Run: headless pygame with SDL's dummy video driver; simulated clock (each Clock.tick advances the game by its frame time, no real sleeping); random seed 0; keys injected as events and as key.get_pressed() state; mouse plan: one left click at the window centre at the start of phase 2, then a move to the lower-right quarter at the start of phase 3.
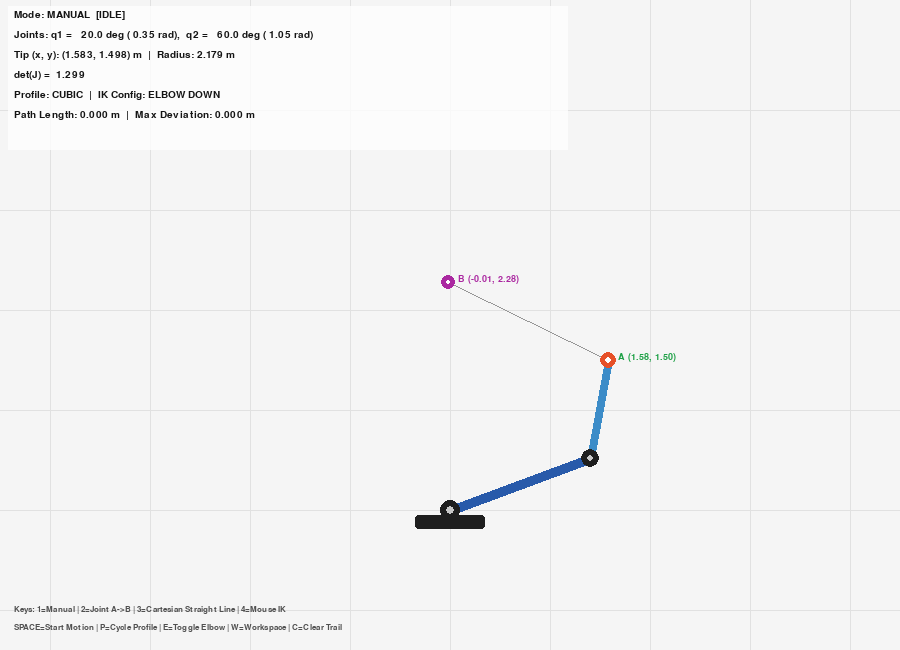
Frame 1 of 4 · flips 1–60 · no input
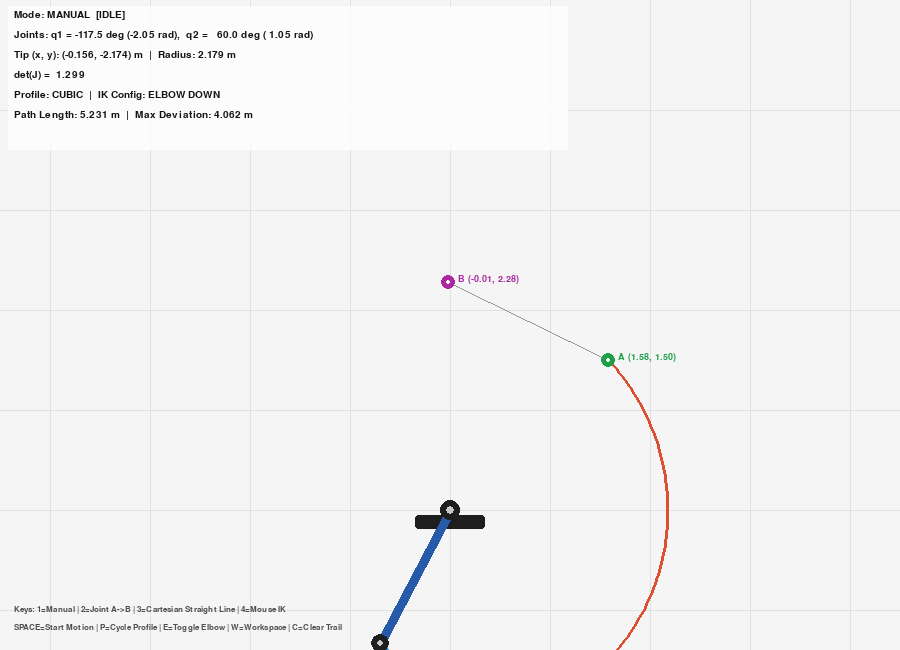
Frame 2 of 4 · flips 61–180 · clicked the window centre · tapped SPACE, RETURN · held RIGHT (→), D
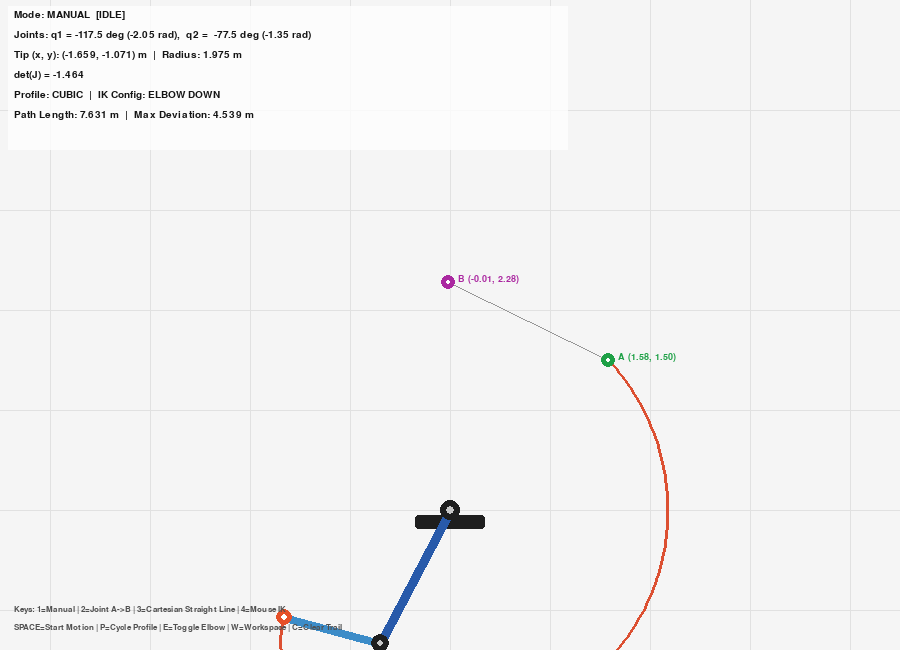
Frame 3 of 4 · flips 181–300 · moved the mouse to the lower-right quarter · held DOWN (↓), S
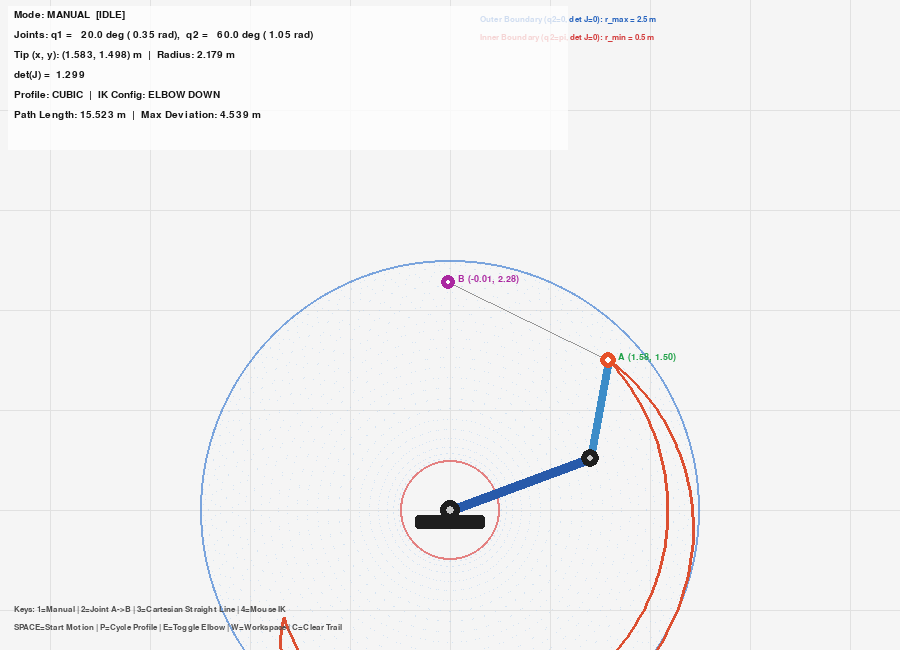
Frame 4 of 4 · flips 301–420 · held LEFT (←), A, UP (↑), W

The pygame program that drew these frames:


import math
import sys
import pygame

# ----------------------------------------------------------------------------
# Parameters  (Part 2.3: you will vary these)
# ----------------------------------------------------------------------------
WIDTH, HEIGHT = 900, 650
SCALE = 100.0                          # pixels per metre  (100 px = 1 m)
FPS = 60
DT = 1.0 / FPS
ORIGIN = (WIDTH // 2, HEIGHT - 140)    # pixel position of the arm base

L1 = 1.5                               # link 1 length [m]
L2 = 1.0                               # link 2 length [m]
JOINT_SPEED = 1.2                      # manual joint speed [rad/s]

# Start (A) and end (B) configurations, given as joint angles [rad]
Q_A = (math.radians(20.0), math.radians(60.0))
Q_B = (math.radians(110.0), math.radians(-50.0))
MOVE_TIME = 3.0                        # duration T of the A -> B motion [s]


# ----------------------------------------------------------------------------
# Coordinate helpers (working)
# ----------------------------------------------------------------------------
def world_to_screen(x, y):
    """Metres (y up, origin at base) -> pixels (y down)."""
    return int(ORIGIN[0] + x * SCALE), int(ORIGIN[1] - y * SCALE)


def screen_to_world(px, py):
    """Pixels -> metres (origin at base, y up)."""
    return (px - ORIGIN[0]) / SCALE, (ORIGIN[1] - py) / SCALE


def clamp(value, lo, hi):
    """Clamp value to range [lo, hi]."""
    return max(lo, min(hi, value))


def wrap_angle(a):
    """Wrap angle to (-pi, pi]."""
    return math.atan2(math.sin(a), math.cos(a))


# ----------------------------------------------------------------------------
# Kinematics
# ----------------------------------------------------------------------------
def fk(q1, q2, l1=L1, l2=L2):
    """Forward Kinematics (FK):
         Elbow: (ex, ey) = (L1 * cos(q1), L1 * sin(q1))
         Tip:   (tx, ty) = (ex + L2 * cos(q1 + q2), ey + L2 * sin(q1 + q2))
    Returns (elbow_xy, end_effector_xy).
    """
    ex = l1 * math.cos(q1)
    ey = l1 * math.sin(q1)
    tx = ex + l2 * math.cos(q1 + q2)
    ty = ey + l2 * math.sin(q1 + q2)
    return (ex, ey), (tx, ty)


def ik(x, y, elbow_up=False, l1=L1, l2=L2):
    """Analytical Inverse Kinematics (IK) (Part 2.5):
         cos(q2) = (x^2 + y^2 - L1^2 - L2^2) / (2 * L1 * L2)
         q2      = +/- acos(cos_q2)
         q1      = atan2(y, x) - atan2(L2 * sin(q2), L1 + L2 * cos(q2))

    Returns (q1, q2) or None if target is outside reachable workspace.
    Convention:
      elbow_up=False (elbow down) -> q2 > 0 (matches start pose Q_A = (20 deg, +60 deg))
      elbow_up=True  (elbow up)   -> q2 < 0 (matches pose Q_B = (110 deg, -50 deg))
    """
    d_sq = x * x + y * y
    c2 = (d_sq - l1 * l1 - l2 * l2) / (2.0 * l1 * l2)

    # Check reachability boundary condition
    if abs(c2) > 1.0:
        return None  # Target point is strictly unreachable

    s2 = math.sqrt(max(0.0, 1.0 - c2 * c2))
    q2 = -math.atan2(s2, c2) if elbow_up else math.atan2(s2, c2)

    k1 = l1 + l2 * math.cos(q2)
    k2 = l2 * math.sin(q2)
    q1 = math.atan2(y, x) - math.atan2(k2, k1)

    return q1, q2


def jacobian_det(q2, l1=L1, l2=L2):
    """Jacobian determinant: det(J) = L1 * L2 * sin(q2).
    Singularities occur at q2 = 0 (fully outstretched, boundary r = L1+L2)
    and q2 = pi (folded back, boundary r = |L1-L2|).
    """
    return l1 * l2 * math.sin(q2)


# ----------------------------------------------------------------------------
# Motion generation & Time scaling (Part 2.3)
# ----------------------------------------------------------------------------
def time_scaling(t, T, kind="cubic"):
    """Map time t in [0, T] to progress s in [0, 1].

    - 'linear': s = u  (discontinuous acceleration at boundaries)
    - 'cubic': s = 3*u^2 - 2*u^3  (smooth zero velocity at t=0 and t=T)
    - 'trapezoidal': piecewise quadratic/linear velocity profile with 1/3 blend times
    """
    u = clamp(t / T, 0.0, 1.0)
    if kind == "linear":
        return u
    elif kind == "cubic":
        return 3.0 * (u ** 2) - 2.0 * (u ** 3)
    elif kind == "trapezoidal":
        # 1/3 acceleration, 1/3 constant cruise, 1/3 deceleration
        if u < (1.0 / 3.0):
            return 0.5 * 4.5 * (u ** 2)
        elif u < (2.0 / 3.0):
            return 0.25 + 1.5 * (u - 1.0 / 3.0)
        else:
            return 1.0 - 0.5 * 4.5 * ((1.0 - u) ** 2)
    return u


def joint_space_q(t, kind="cubic"):
    """Joint angles at time t for the A -> B move (Part 2.2).
    Linear joint-space interpolation: q(t) = q_A + s(t) * (q_B - q_A)
    """
    s = time_scaling(t, MOVE_TIME, kind=kind)
    q1 = Q_A[0] + s * (Q_B[0] - Q_A[0])
    q2 = Q_A[1] + s * (Q_B[1] - Q_A[1])
    return q1, q2


def cartesian_line_q(t, elbow_up=False, kind="cubic"):
    """Joint angles for a straight-line Cartesian move A -> B (Part 2.5).

    1. Compute start and goal Cartesian positions: A_xy = fk(*Q_A)[1], B_xy = fk(*Q_B)[1]
    2. Interpolate Cartesian position: P(t) = A_xy + s(t) * (B_xy - A_xy)
    3. Solve Inverse Kinematics: (q1, q2) = ik(P(t))
    """
    A_xy = fk(*Q_A)[1]
    B_xy = fk(*Q_B)[1]
    s = time_scaling(t, MOVE_TIME, kind=kind)
    xt = A_xy[0] + s * (B_xy[0] - A_xy[0])
    yt = A_xy[1] + s * (B_xy[1] - A_xy[1])

    sol = ik(xt, yt, elbow_up=elbow_up)
    if sol is not None:
        return sol
    # Fallback to joint space if unreachable (boundary edge safety)
    return joint_space_q(t, kind=kind)


# ----------------------------------------------------------------------------
# Drawing
# ----------------------------------------------------------------------------
BG = (245, 245, 245)
GRID = (225, 225, 225)
LINK1 = (40, 90, 170)
LINK2 = (60, 140, 200)
JOINT = (30, 30, 30)
TIP = (230, 80, 40)
MARK_A = (30, 160, 70)
MARK_B = (170, 40, 160)
TRAIL_COLOR = (220, 80, 50)
CHORD_COLOR = (150, 150, 150)
WORKSPACE_COLOR = (210, 230, 250)


def draw_grid(screen):
    for k in range(-5, 6):
        x0, _ = world_to_screen(k, 0)
        pygame.draw.line(screen, GRID, (x0, 0), (x0, HEIGHT))
    for k in range(-2, 5):
        _, y0 = world_to_screen(0, k)
        pygame.draw.line(screen, GRID, (0, y0), (WIDTH, y0))
    # Origin marker
    pygame.draw.circle(screen, (180, 180, 180), ORIGIN, 4)


def draw_arm(screen, q1, q2):
    elbow, tip = fk(q1, q2)
    base_px = world_to_screen(0, 0)
    elbow_px = world_to_screen(*elbow)
    tip_px = world_to_screen(*tip)

    # Base mounting pedestal
    pygame.draw.rect(screen, JOINT, (base_px[0] - 35, base_px[1] + 5, 70, 14), border_radius=3)
    # Link 1 and Link 2
    pygame.draw.line(screen, LINK1, base_px, elbow_px, 10)
    pygame.draw.line(screen, LINK2, elbow_px, tip_px, 8)
    # Joint hubs
    pygame.draw.circle(screen, JOINT, base_px, 10)
    pygame.draw.circle(screen, (200, 200, 200), base_px, 4)
    pygame.draw.circle(screen, JOINT, elbow_px, 9)
    pygame.draw.circle(screen, (200, 200, 200), elbow_px, 3)
    # End-effector tool tip
    pygame.draw.circle(screen, TIP, tip_px, 8)
    pygame.draw.circle(screen, (255, 255, 255), tip_px, 3)


def draw_trail(screen, trail):
    """Part 2.2: Draw the end-effector trajectory trail."""
    if len(trail) >= 2:
        pixel_points = [world_to_screen(x, y) for x, y in trail]
        pygame.draw.lines(screen, TRAIL_COLOR, False, pixel_points, 3)


def draw_markers(screen):
    """Part 2.2: Mark end-effector positions A and B, plus the straight chord line."""
    font = pygame.font.SysFont("consolas,menlo,monospace", 14, bold=True)
    A_xy = fk(*Q_A)[1]
    B_xy = fk(*Q_B)[1]
    A_px = world_to_screen(*A_xy)
    B_px = world_to_screen(*B_xy)

    # Draw straight chord reference line connecting A and B
    pygame.draw.line(screen, CHORD_COLOR, A_px, B_px, 1)

    # Marker A
    pygame.draw.circle(screen, MARK_A, A_px, 7)
    pygame.draw.circle(screen, (255, 255, 255), A_px, 2)
    label_a = font.render(f"A ({A_xy[0]:.2f}, {A_xy[1]:.2f})", True, MARK_A)
    screen.blit(label_a, (A_px[0] + 10, A_px[1] - 8))

    # Marker B
    pygame.draw.circle(screen, MARK_B, B_px, 7)
    pygame.draw.circle(screen, (255, 255, 255), B_px, 2)
    label_b = font.render(f"B ({B_xy[0]:.2f}, {B_xy[1]:.2f})", True, MARK_B)
    screen.blit(label_b, (B_px[0] + 10, B_px[1] - 8))


# Pre-generate workspace surface for instant, stutter-free display
_workspace_surface = None

def get_workspace_surface():
    global _workspace_surface
    if _workspace_surface is not None:
        return _workspace_surface

    surf = pygame.Surface((WIDTH, HEIGHT), pygame.SRCALPHA)
    # Sample (q1, q2) on a grid
    step_q1 = math.radians(6.0)
    step_q2 = math.radians(6.0)
    for i in range(int(360 / 6)):
        q1 = i * step_q1
        for j in range(int(360 / 6)):
            q2 = j * step_q2
            _, tip = fk(q1, q2)
            px, py = world_to_screen(*tip)
            if 0 <= px < WIDTH and 0 <= py < HEIGHT:
                surf.set_at((px, py), (170, 205, 240, 110))

    # Draw boundary circles
    base_px = world_to_screen(0, 0)
    r_outer_px = int((L1 + L2) * SCALE)
    r_inner_px = int(abs(L1 - L2) * SCALE)

    pygame.draw.circle(surf, (70, 130, 210, 180), base_px, r_outer_px, 2)
    pygame.draw.circle(surf, (220, 80, 80, 180), base_px, r_inner_px, 2)
    _workspace_surface = surf
    return _workspace_surface


def draw_workspace(screen):
    """Part 2.4: Render reachable workspace cloud and boundaries."""
    screen.blit(get_workspace_surface(), (0, 0))
    # Legend for workspace boundaries
    font = pygame.font.SysFont("consolas,menlo,monospace", 13)
    screen.blit(font.render(f"Outer Boundary (q2=0, det J=0): r_max = {L1 + L2:.1f} m", True, (40, 100, 190)), (WIDTH - 420, 15))
    screen.blit(font.render(f"Inner Boundary (q2=pi, det J=0): r_min = {abs(L1 - L2):.1f} m", True, (210, 60, 60)), (WIDTH - 420, 33))


def compute_metrics(trail):
    """Compute path length and maximum deviation from straight chord AB."""
    if len(trail) < 2:
        return 0.0, 0.0
    A_xy = fk(*Q_A)[1]
    B_xy = fk(*Q_B)[1]
    chord_len = math.hypot(B_xy[0] - A_xy[0], B_xy[1] - A_xy[1])
    dx_AB = B_xy[0] - A_xy[0]
    dy_AB = B_xy[1] - A_xy[1]

    path_len = 0.0
    max_dev = 0.0
    for i in range(1, len(trail)):
        p1 = trail[i - 1]
        p2 = trail[i]
        path_len += math.hypot(p2[0] - p1[0], p2[1] - p1[1])
        if chord_len > 1e-6:
            dev = abs(dx_AB * (A_xy[1] - p2[1]) - (A_xy[0] - p2[0]) * dy_AB) / chord_len
            if dev > max_dev:
                max_dev = dev
    return path_len, max_dev


def draw_hud(screen, font, q1, q2, mode, moving, profile, elbow_up, trail):
    """Part 2.1: Comprehensive HUD displaying joints, Cartesian tip, Jacobian, metrics."""
    elbow, tip = fk(q1, q2)
    detJ = jacobian_det(q2)
    path_len, max_dev = compute_metrics(trail)

    lines = [
        f"Mode: {mode}" + ("  [MOVING]" if moving else "  [IDLE]"),
        f"Joints: q1 = {math.degrees(q1):6.1f} deg ({q1:5.2f} rad),  q2 = {math.degrees(q2):6.1f} deg ({q2:5.2f} rad)",
        f"Tip (x, y): ({tip[0]:5.3f}, {tip[1]:5.3f}) m  |  Radius: {math.hypot(*tip):5.3f} m",
        f"det(J) = {detJ:6.3f}  {'[SINGULARITY!]' if abs(detJ) < 0.05 else ''}",
        f"Profile: {profile.upper()}  |  IK Config: {'ELBOW UP' if elbow_up else 'ELBOW DOWN'}",
        f"Path Length: {path_len:5.3f} m  |  Max Deviation: {max_dev:5.3f} m",
    ]

    hud_surf = pygame.Surface((560, 24 + 20 * len(lines)))
    hud_surf.set_alpha(200)
    hud_surf.fill((255, 255, 255))
    screen.blit(hud_surf, (8, 6))

    for i, text in enumerate(lines):
        color = (190, 40, 20) if "SINGULARITY" in text else (20, 20, 20)
        screen.blit(font.render(text, True, color), (14, 10 + 20 * i))

    help_lines = [
        "Keys: 1=Manual | 2=Joint A->B | 3=Cartesian Straight Line | 4=Mouse IK",
        "SPACE=Start Motion | P=Cycle Profile | E=Toggle Elbow | W=Workspace | C=Clear Trail"
    ]
    small_font = pygame.font.SysFont("consolas,menlo,monospace", 13)
    for i, htext in enumerate(help_lines):
        screen.blit(small_font.render(htext, True, (80, 80, 80)), (14, HEIGHT - 45 + 18 * i))


# ----------------------------------------------------------------------------
# Main loop
# ----------------------------------------------------------------------------
def main():
    pygame.init()
    screen = pygame.display.set_mode((WIDTH, HEIGHT))
    pygame.display.set_caption("CS2110 - Planar 2R Arm Kinematics Simulation")
    clock = pygame.time.Clock()
    font = pygame.font.SysFont("consolas,menlo,monospace", 15)

    q1, q2 = Q_A
    mode = "MANUAL"
    moving = False
    t = 0.0
    trail = [fk(q1, q2)[1]]
    show_workspace = False
    profile = "cubic"           # "linear", "cubic", or "trapezoidal"
    elbow_up = False            # False: elbow down (matches Q_A)

    running = True
    while running:
        for event in pygame.event.get():
            if event.type == pygame.QUIT:
                running = False
            elif event.type == pygame.KEYDOWN:
                if event.key == pygame.K_ESCAPE:
                    running = False
                elif event.key == pygame.K_1:
                    mode, moving = "MANUAL", False
                elif event.key == pygame.K_2:
                    mode, moving = "JOINT_A_TO_B", False
                    q1, q2 = Q_A
                    trail = [fk(q1, q2)[1]]
                elif event.key == pygame.K_3:
                    mode, moving = "CARTESIAN_A_TO_B", False
                    q1, q2 = Q_A
                    trail = [fk(q1, q2)[1]]
                elif event.key == pygame.K_4:
                    mode, moving = "MOUSE_IK", False
                elif event.key == pygame.K_SPACE and mode in ("JOINT_A_TO_B", "CARTESIAN_A_TO_B"):
                    q1, q2 = Q_A
                    t, moving = 0.0, True
                    trail = [fk(q1, q2)[1]]
                elif event.key == pygame.K_p:
                    # Cycle time-scaling profile
                    profs = ["linear", "cubic", "trapezoidal"]
                    profile = profs[(profs.index(profile) + 1) % len(profs)]
                elif event.key == pygame.K_e:
                    elbow_up = not elbow_up
                elif event.key == pygame.K_w:
                    show_workspace = not show_workspace
                elif event.key == pygame.K_c:
                    trail.clear()
                    trail.append(fk(q1, q2)[1])

        # ---- update joint angles ----
        if mode == "MANUAL":
            keys = pygame.key.get_pressed()
            q1 += (keys[pygame.K_LEFT] - keys[pygame.K_RIGHT]) * JOINT_SPEED * DT
            q2 += (keys[pygame.K_UP] - keys[pygame.K_DOWN]) * JOINT_SPEED * DT
            trail.append(fk(q1, q2)[1])
        elif mode == "MOUSE_IK":
            m_px, m_py = pygame.mouse.get_pos()
            mx, my = screen_to_world(m_px, m_py)
            sol = ik(mx, my, elbow_up=elbow_up)
            if sol is not None:
                q1, q2 = sol
                trail.append(fk(q1, q2)[1])
        elif moving:
            t += DT
            if mode == "JOINT_A_TO_B":
                q1, q2 = joint_space_q(t, kind=profile)
            elif mode == "CARTESIAN_A_TO_B":
                q1, q2 = cartesian_line_q(t, elbow_up=elbow_up, kind=profile)

            trail.append(fk(q1, q2)[1])
            if t >= MOVE_TIME:
                moving = False

        # Limit trail size for performance
        if len(trail) > 1500:
            trail = trail[-1500:]

        # ---- draw ----
        screen.fill(BG)
        draw_grid(screen)
        if show_workspace:
            draw_workspace(screen)
        draw_trail(screen, trail)
        draw_markers(screen)
        draw_arm(screen, q1, q2)
        draw_hud(screen, font, q1, q2, mode, moving, profile, elbow_up, trail)
        pygame.display.flip()
        clock.tick(FPS)

    pygame.quit()
    sys.exit()


if __name__ == "__main__":
    main()
